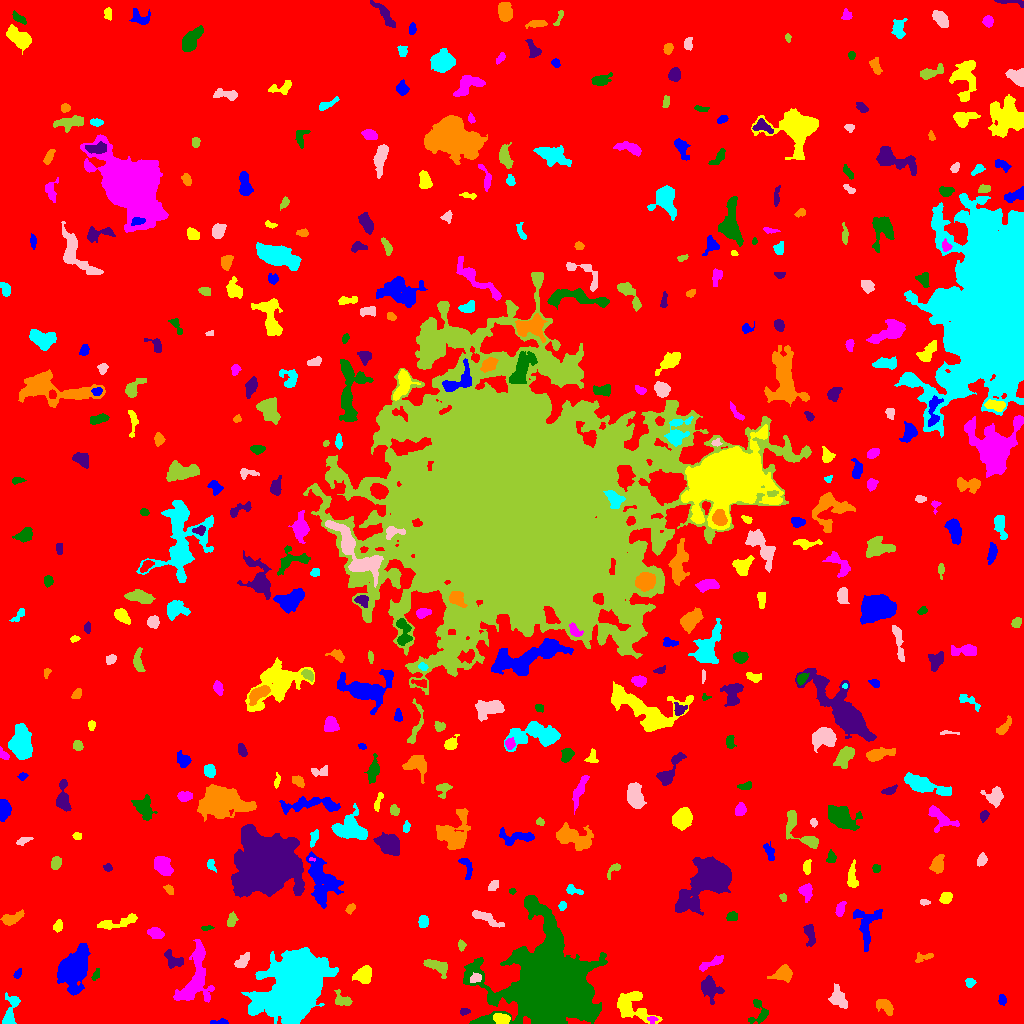

The file beside this chart, header and first rows:
ID, X, Y, A, B, theta, total_flux, mu_max, mu_median, mu_mean, R_fwhm, R_e, R10, R90, x_start, x_end, y_start, y_end, area, greylevel
0, 504.9, 504.1, 297, 294.8, -1.114, 2262800, 15.0, 2.0, 2.729, 73.41, 248.5, 95.48, 398.4, 0, 1023, 0, 1023, 829089, 2.729
1, 219.5, 1.207, 4.935, 1.134, 0.03535, 266.0, 7.0, 3.0, 3.325, 3.29, 2.646, 0.9772, 4.184, 210, 228, 0, 5, 80, 9.325
2, 501.3, 4.656, 3.827, 2.448, -0.2795, 701.0, 8.0, 4.0, 4.274, 5.412, 3.949, 1.596, 5.971, 493, 510, 0, 10, 164, 13.27
3, 652, 4.18, 1.997, 1.764, -0.03583, 139.0, 6.0, 2.0, 2.206, 2.646, 2.185, 0.7979, 3.613, 647, 658, 0, 7, 63, 11.21
4, 758.8, 10.71, 7.053, 4.698, 1.559, 475.0, 5.0, 2.0, 2.102, 4.918, 4.754, 1.871, 7.464, 748, 768, 0, 24, 226, 8.102
5, 464.8, 12.12, 2.206, 1.778, 0.3377, 132.0, 4.0, 2.0, 2.0, 3.7, 2.394, 0.9772, 3.827, 460, 470, 8, 15, 66, 8.0
6, 884.7, 17.31, 4.941, 2.982, -0.6294, 1051, 9.0, 5.0, 5.152, 6.257, 4.853, 1.954, 7.181, 876, 893, 8, 24, 204, 9.152
7, 11.13, 13.07, 9.629, 3.018, 1.339, 539.0, 6.0, 2.0, 1.878, 5.109, 4.886, 1.871, 8.038, 2, 20, 0, 31, 287, 7.878
8, 838.4, 24.84, 6.093, 3.701, -1.05, 998.0, 7.0, 3.0, 3.642, 6.555, 5.585, 2.185, 8.349, 828, 847, 15, 40, 274, 8.642
9, 342.3, 23.76, 4.755, 2.901, -0.5664, 405.0, 5.0, 2.0, 2.328, 4.754, 3.949, 1.596, 6.18, 334, 352, 18, 34, 174, 9.328
10, 360.9, 18.42, 2.545, 1.467, 1.253, 105.0, 4.0, 1.0, 1.28, 3.241, 2.326, 0.7979, 3.7, 357, 365, 12, 25, 82, 9.28
11, 1002, 23.65, 2.48, 1.78, -1.401, 158.0, 4.0, 2.0, 1.975, 3.868, 2.646, 0.9772, 4.184, 998, 1006, 18, 29, 80, 7.975
12, 632.9, 16.29, 10.64, 6.781, -0.5565, 2076, 9.0, 3.0, 3.409, 6.77, 7.979, 2.932, 12.23, 617, 662, 0, 32, 609, 8.409
13, 195, 46.39, 17.53, 6.722, 1.323, 2581, 8.0, 2.0, 2.746, 9.918, 8.704, 3.385, 14.03, 173, 214, 21, 84, 940, 8.746
14, 551.3, 37.47, 17.31, 16.23, -0.8163, 198413, 247.0, 11.0, 26.1, 10.49, 15.63, 5.202, 33.87, 463, 607, 0, 128, 7602, 31.1
15, 709.7, 35.99, 5.651, 4.079, -1.137, 1103, 9.0, 3.0, 3.283, 5.754, 5.352, 2.034, 8.425, 701, 724, 19, 48, 336, 9.283
16, 783.9, 50.12, 4.059, 3.501, 0.2276, 959.0, 10.0, 3.0, 3.746, 5.323, 4.334, 1.693, 7.225, 767, 792, 41, 59, 256, 9.746
17, 970.3, 40.81, 2.227, 2, 0.3834, 188.0, 5.0, 2.0, 2.238, 3.241, 2.585, 0.9772, 4.334, 965, 976, 36, 45, 84, 8.238
18, 476.3, 45.38, 2.469, 1.675, 0.388, 173.0, 7.0, 1.0, 1.73, 2.185, 2.257, 0.7979, 4.107, 470, 481, 41, 51, 100, 12.73
19, 435.8, 57.66, 7.06, 2.695, -0.4287, 424.0, 4.0, 2.0, 1.669, 6.676, 4.72, 1.784, 7.378, 423, 447, 45, 64, 254, 8.669
20, 751.1, 57.99, 4.101, 1.711, -0.6323, 136.0, 4.0, 1.0, 1.581, 3.385, 2.646, 0.9772, 4.514, 746, 760, 51, 63, 86, 8.581
21, 17.39, 49.21, 2.543, 1.579, 0.9415, 119.0, 4.0, 2.0, 1.803, 3.432, 2.523, 0.7979, 4.029, 13, 21, 45, 55, 66, 9.803
22, 363.4, 48.91, 4.072, 3.462, 0.8098, 1527, 14.0, 5.0, 5.784, 5.585, 4.618, 1.871, 7.59, 352, 371, 40, 58, 264, 12.78
23, 710.9, 60.41, 7.733, 1.813, 0.437, 305.0, 5.0, 1.0, 1.685, 3.432, 3.989, 1.493, 6.507, 699, 723, 52, 68, 181, 9.685
24, 95.65, 48.78, 3.378, 1.375, 1.184, 104.0, 5.0, 1.0, 1.405, 1.784, 2.394, 0.7979, 3.827, 91, 99, 43, 55, 74, 9.405
25, 173.3, 63.33, 5.78, 3.159, -0.5991, 416.0, 5.0, 2.0, 2.0, 4.652, 4.442, 1.693, 6.887, 164, 183, 55, 74, 208, 10.0
26, 923.6, 66.24, 5.325, 2.107, 0.2819, 239.0, 5.0, 2.0, 2.025, 2.985, 3.568, 1.262, 5.441, 915, 933, 61, 71, 118, 9.025
27, 294.4, 34.77, 15.03, 10.34, 1.227, 95728, 114.0, 10.0, 23.41, 13.52, 13.92, 5.323, 25.49, 241, 338, 0, 76, 4089, 28.41
28, 242.3, 62.43, 5.021, 2.44, 0.801, 581.0, 6.0, 4.0, 3.564, 6.257, 4.26, 1.693, 6.383, 234, 249, 56, 71, 163, 8.564
29, 461.4, 78.23, 2.647, 1.736, -1.479, 149.0, 4.0, 2.0, 2.041, 4.029, 2.706, 0.9772, 4.146, 458, 466, 72, 84, 73, 8.041
30, 31.07, 80.03, 6.649, 4.551, 0.4074, 1353, 8.0, 3.0, 3.11, 7.247, 6.358, 2.326, 9.918, 14, 47, 68, 94, 435, 9.11
31, 72.42, 54.08, 8.198, 5.663, 1.138, 18910, 82.0, 9.0, 17.84, 6.817, 7.313, 2.764, 14.26, 57, 90, 28, 80, 1060, 21.84
32, 57.81, 97.36, 2.712, 2.157, 1.191, 199.0, 4.0, 2.0, 2.01, 4.514, 3.09, 1.128, 4.82, 53, 62, 91, 104, 99, 8.01
33, 154.4, 90.57, 4.078, 2.447, -0.3106, 233.0, 3.0, 1.0, 1.465, 4.514, 3.742, 1.493, 6.103, 147, 164, 85, 96, 159, 7.465
34, 206, 95.67, 2.687, 1.172, 0.1143, 70.0, 3.0, 1.0, 1.273, 2.646, 2.185, 0.7979, 3.385, 201, 214, 93, 98, 55, 8.273
35, 809.3, 90.75, 5.206, 2.253, -1.34, 339.0, 5.0, 2.0, 1.803, 4.26, 3.827, 1.493, 6.232, 803, 815, 77, 99, 188, 8.803
36, 11.45, 104.9, 5.813, 2.555, 0.3934, 850.0, 11.0, 4.0, 4.067, 3.868, 4.478, 1.596, 7.114, 0, 24, 98, 114, 209, 9.067
37, 423.4, 102.1, 2.816, 2.249, 1.397, 393.0, 8.0, 3.0, 3.331, 3.989, 3.192, 1.262, 5.14, 418, 428, 96, 108, 118, 9.331
38, 485.7, 105.5, 9.063, 2.168, -0.4226, 756.0, 6.0, 3.0, 3.048, 7.114, 5.078, 1.954, 7.858, 472, 504, 96, 113, 248, 10.05
39, 230.9, 101.8, 2.847, 1.911, 1.173, 186.0, 5.0, 1.0, 1.563, 3.038, 2.585, 0.9772, 4.583, 227, 238, 97, 112, 119, 10.56
40, 288.8, 93.28, 5.345, 3.298, -1.19, 862.0, 7.0, 3.0, 3.193, 6.206, 5.046, 2.111, 7.777, 280, 297, 83, 106, 270, 9.193
41, 866.7, 97.56, 11.66, 6.113, 1.476, 1252, 6.0, 3.0, 2.625, 9.202, 7.59, 2.985, 11.13, 853, 882, 72, 114, 477, 8.625
42, 113.9, 99.85, 11.11, 2.447, 0.2184, 435.0, 4.0, 1.0, 1.47, 5.726, 4.918, 1.784, 8.444, 97, 137, 94, 110, 296, 7.47
43, 840.3, 114.7, 3.952, 1.968, 1.215, 250.0, 4.0, 2.0, 2.033, 5.015, 3.523, 1.382, 5.412, 835, 846, 107, 122, 123, 10.03
44, 731.8, 106.4, 2.688, 2.245, 0.1589, 309.0, 6.0, 3.0, 3.153, 4.442, 3.141, 1.262, 4.886, 726, 737, 103, 112, 98, 9.153
45, 710.4, 145.1, 11.89, 7.086, 0.7025, 23180, 61.0, 6.0, 13.81, 8.813, 9.441, 3.568, 17.12, 675, 731, 108, 167, 1678, 19.81
46, 350.8, 115, 2.624, 1.686, 0.8854, 116.0, 3.0, 1.0, 1.468, 3.385, 2.585, 0.9772, 4.107, 345, 355, 109, 120, 79, 8.468
47, 562.2, 117.4, 1.973, 1.607, 1.224, 118.0, 4.0, 2.0, 1.761, 3.29, 2.257, 0.7979, 3.523, 558, 566, 113, 122, 67, 9.761
48, 924.3, 121.3, 2.534, 1.293, -0.1107, 90.0, 3.0, 1.0, 1.552, 2.877, 2.185, 0.7979, 3.613, 920, 930, 118, 124, 58, 8.552
49, 783.1, 126.2, 1.949, 1.584, -1.105, 106.0, 4.0, 2.0, 2.0, 3.192, 2.185, 0.7979, 3.568, 779, 786, 122, 130, 53, 8.0
50, 625.9, 117.3, 2.708, 2.162, 0.9753, 321.0, 6.0, 3.0, 3.028, 4.37, 3.09, 1.262, 4.853, 621, 631, 111, 123, 106, 12.03
51, 320.4, 145.2, 12.96, 6.218, -1.231, 4144, 14.0, 4.0, 4.569, 7.653, 8.974, 3.241, 14.63, 306, 343, 115, 172, 907, 9.569
52, 945.8, 125.2, 2.863, 2.405, 0.7373, 403.0, 7.0, 3.0, 3.076, 3.656, 3.241, 1.262, 5.382, 939, 952, 120, 131, 131, 9.076
53, 806, 133.2, 3.76, 3.014, -1.381, 487.0, 9.0, 2.0, 2.736, 3.192, 3.827, 1.382, 6.333, 798, 812, 121, 140, 178, 8.736
54, 512.6, 132.3, 1.512, 1.283, 1.455, 51.0, 3.0, 1.0, 1.275, 2.185, 1.693, 0.5642, 2.706, 509, 516, 129, 135, 40, 8.275
55, 267.8, 159.7, 11.59, 10.89, -0.3015, 102780, 190.0, 11.0, 27.13, 9.788, 11.34, 4.222, 24.77, 231, 304, 126, 199, 3788, 32.13
56, 168.7, 134.6, 2.651, 1.733, -0.7792, 180.0, 7.0, 2.0, 2.278, 2.185, 2.585, 0.7979, 4.222, 163, 173, 129, 139, 79, 8.278
57, 573.2, 133.3, 4.479, 1.954, -0.2956, 349.0, 6.0, 3.0, 2.958, 4.787, 3.385, 1.262, 5.232, 566, 583, 129, 139, 118, 8.958
58, 493.2, 137.7, 2.938, 1.936, 0.8105, 224.0, 6.0, 2.0, 2.286, 2.877, 2.932, 1.128, 4.853, 488, 498, 133, 143, 98, 9.286
59, 614.2, 154.7, 4.408, 1.965, 0.79, 173.0, 5.0, 1.0, 1.632, 2.764, 2.821, 0.9772, 4.886, 607, 620, 144, 160, 106, 7.632
... 397 more rows
